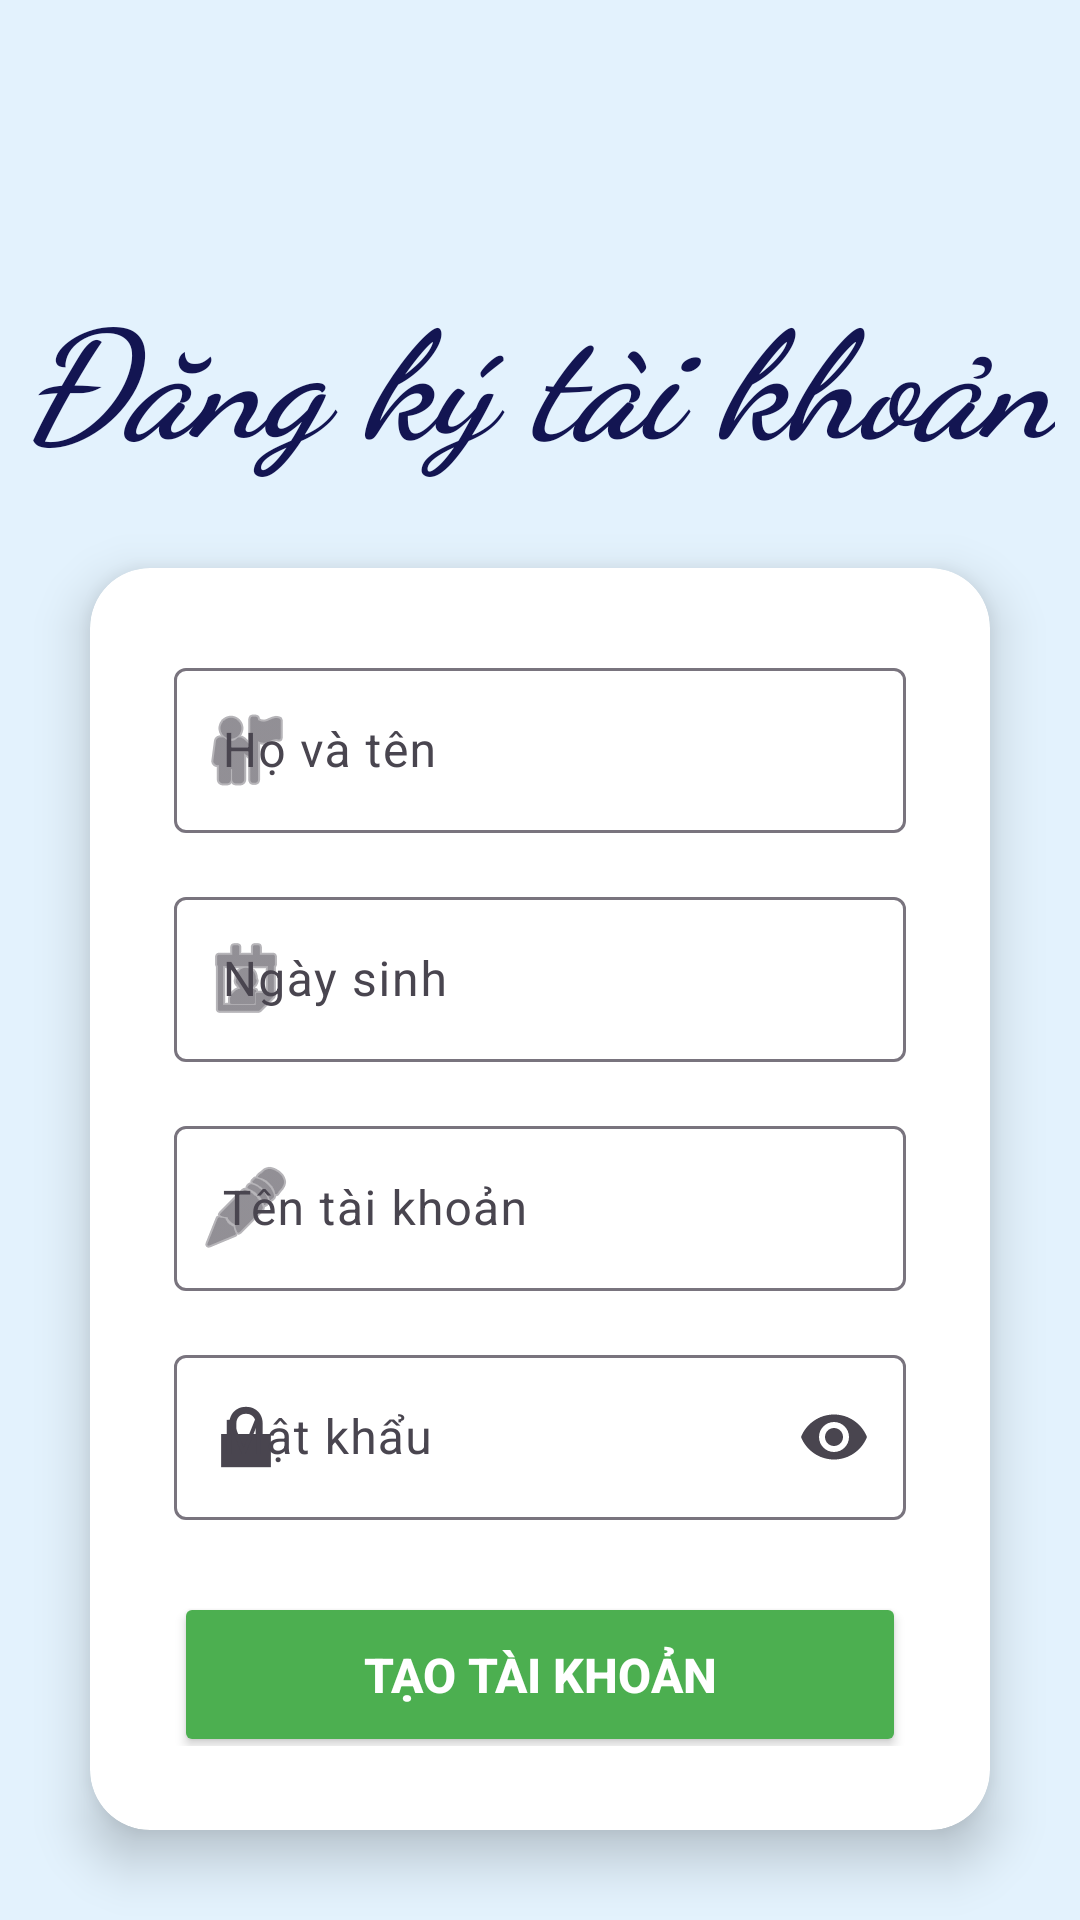

This screen was rendered from an Android layout file. Write that file and the resources it references.
<!-- AndroidManifest.xml: application theme Theme.QuizzAI -->
<!-- res/layout/activity_register.xml -->
<?xml version="1.0" encoding="utf-8"?>
<RelativeLayout
    xmlns:android="http://schemas.android.com/apk/res/android"
    xmlns:card_view="http://schemas.android.com/apk/res-auto"
    xmlns:app="http://schemas.android.com/apk/res-auto"
    android:layout_width="match_parent"
    android:layout_height="match_parent"
    android:background="#E3F2FD">

    <TextView
        android:id="@+id/txtTitle"
        android:layout_width="wrap_content"
        android:layout_height="wrap_content"
        android:text="Đăng ký tài khoản"
        android:textSize="50sp"
        android:textStyle="italic|bold"
        android:fontFamily="cursive"
        android:textColor="#131552"
        android:layout_centerHorizontal="true"
        android:layout_marginTop="90dp"/>

    <androidx.cardview.widget.CardView
        android:layout_width="match_parent"
        android:layout_height="wrap_content"
        android:layout_margin="30dp"
        android:layout_below="@id/txtTitle"
        card_view:cardCornerRadius="20dp"
        card_view:cardElevation="10dp">

        <LinearLayout
            android:layout_width="match_parent"
            android:layout_height="wrap_content"
            android:orientation="vertical"
            android:padding="28dp">

            
            <com.google.android.material.textfield.TextInputLayout
                android:layout_width="match_parent"
                android:layout_height="wrap_content"
                android:layout_marginBottom="16dp"
                app:startIconDrawable="@android:drawable/ic_menu_myplaces">

                <com.google.android.material.textfield.TextInputEditText
                    android:id="@+id/edtFullName"
                    android:layout_width="match_parent"
                    android:layout_height="55dp"
                    android:hint="Họ và tên"/>

            </com.google.android.material.textfield.TextInputLayout>

            
            <com.google.android.material.textfield.TextInputLayout
                android:layout_width="match_parent"
                android:layout_height="wrap_content"
                android:layout_marginBottom="16dp"
                app:startIconDrawable="@android:drawable/ic_menu_my_calendar">

                <com.google.android.material.textfield.TextInputEditText
                    android:id="@+id/edtBirth"
                    android:layout_width="match_parent"
                    android:layout_height="55dp"
                    android:hint="Ngày sinh"
                    android:focusable="false"
                    android:clickable="true"/>

            </com.google.android.material.textfield.TextInputLayout>

            
            <com.google.android.material.textfield.TextInputLayout
                android:layout_width="match_parent"
                android:layout_height="wrap_content"
                android:layout_marginBottom="16dp"
                app:startIconDrawable="@android:drawable/ic_menu_edit">

                <com.google.android.material.textfield.TextInputEditText
                    android:id="@+id/edtUser"
                    android:layout_width="match_parent"
                    android:layout_height="55dp"
                    android:hint="Tên tài khoản"/>

            </com.google.android.material.textfield.TextInputLayout>

            
            <com.google.android.material.textfield.TextInputLayout
                android:layout_width="match_parent"
                android:layout_height="wrap_content"
                android:layout_marginBottom="24dp"
                app:startIconDrawable="@android:drawable/ic_lock_lock"
                app:endIconMode="password_toggle">

                <com.google.android.material.textfield.TextInputEditText
                    android:id="@+id/edtPass"
                    android:layout_width="match_parent"
                    android:layout_height="55dp"
                    android:hint="Mật khẩu"
                    android:inputType="textPassword"/>

            </com.google.android.material.textfield.TextInputLayout>

            <Button
                android:id="@+id/btnCreate"
                android:layout_width="match_parent"
                android:layout_height="55dp"
                android:text="TẠO TÀI KHOẢN"
                android:textStyle="bold"
                android:textSize="16sp"
                android:backgroundTint="#4CAF50"
                android:textColor="#FFFFFF"/>

        </LinearLayout>

    </androidx.cardview.widget.CardView>

</RelativeLayout>
<!-- resources referenced by this layout -->
<resources>
  <style name="Theme.QuizzAI" parent="Base.Theme.QuizzAI" />
  <style name="Base.Theme.QuizzAI" parent="Theme.Material3.DayNight.NoActionBar">
          
          <item name="colorPrimary">#2196F3</item> 
          
      </style>
</resources>
